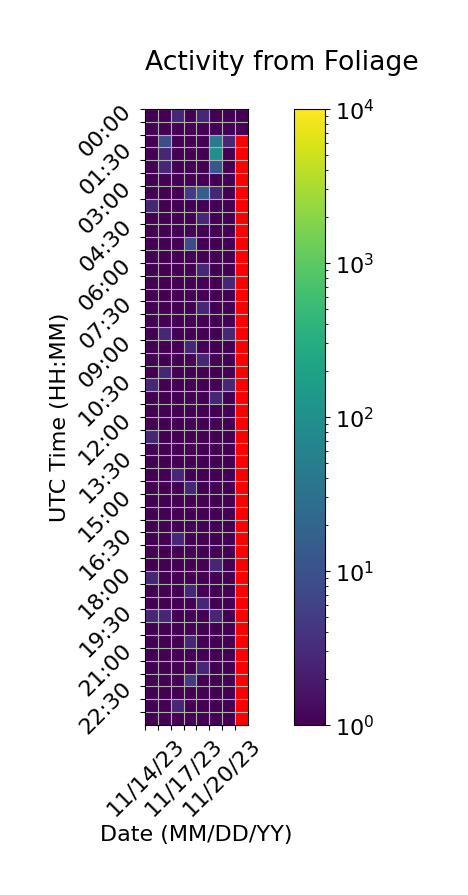

Source data for this figure (header and first rows):
Time (UTC), 11/14/23, 11/15/23, 11/16/23, 11/17/23, 11/18/23, 11/19/23, 11/20/23, 11/21/23
00:00, 0.3333, 1.0, 2.667, 1.0, 2.667, 1.0, 1.0, 1.0
00:30, 1.0, 1.0, 1.0, 1.0, 1.0, 1.0, 1.0, 0.3333
01:00, 1.0, 8.667, 1.0, 1.0, 1.0, 46.33, 2.667, 
01:30, 1.0, 2.667, 1.0, 1.0, 1.0, 102.3, 1.0, 
02:00, 1.0, 2.667, 1.0, 1.0, 1.0, 12.67, 1.0, 
02:30, 1.0, 1.0, 1.0, 1.0, 1.0, 1.0, 1.0, 
03:00, 1.0, 1.0, 1.0, 4.667, 16.33, 2.667, 1.0, 
03:30, 2.667, 1.0, 1.0, 1.0, 1.0, 1.0, 1.0, 
04:00, 1.0, 1.0, 1.0, 1.0, 2.667, 1.0, 1.0, 
04:30, 1.0, 1.0, 1.0, 1.0, 1.0, 1.0, 1.0, 
05:00, 1.0, 1.0, 1.0, 8.333, 1.0, 1.0, 1.0, 
05:30, 1.0, 1.0, 1.0, 1.0, 1.0, 1.0, 1.0, 
06:00, 1.0, 1.0, 1.0, 1.0, 2.667, 1.0, 1.0, 
06:30, 1.0, 1.0, 1.0, 1.0, 1.0, 1.0, 2.667, 
07:00, 1.0, 1.0, 1.0, 1.0, 1.0, 1.0, 1.0, 
07:30, 1.0, 1.0, 1.0, 1.0, 2.667, 1.0, 1.0, 
08:00, 1.0, 1.0, 1.0, 1.0, 1.0, 1.0, 1.0, 
08:30, 1.0, 2.667, 1.0, 1.0, 1.0, 1.0, 2.667, 
09:00, 1.0, 1.0, 1.0, 2.667, 1.0, 1.0, 1.0, 
09:30, 1.0, 1.0, 1.0, 1.0, 2.667, 1.0, 1.0, 
10:00, 1.0, 2.667, 1.0, 1.0, 1.0, 1.0, 1.0, 
10:30, 2.667, 1.0, 1.0, 1.0, 1.0, 1.0, 2.667, 
11:00, 1.0, 1.0, 1.0, 1.0, 1.0, 2.667, 1.0, 
11:30, 1.0, 1.0, 1.0, 1.0, 1.0, 1.0, 1.0, 
12:00, 1.0, 1.0, 1.0, 1.0, 1.0, 1.0, 1.0, 
12:30, 2.667, 1.0, 1.0, 1.0, 1.0, 1.0, 1.0, 
13:00, 1.0, 1.0, 1.0, 1.0, 1.0, 1.0, 1.0, 
13:30, 1.0, 1.0, 1.0, 1.0, 1.0, 1.0, 1.0, 
14:00, 1.0, 1.0, 2.667, 1.0, 1.0, 1.0, 1.0, 
14:30, 1.0, 1.0, 1.0, 2.667, 1.0, 1.0, 1.0, 
15:00, 1.0, 1.0, 1.0, 1.0, 1.0, 1.0, 1.0, 
15:30, 1.0, 1.0, 1.0, 1.0, 1.0, 1.0, 1.0, 
16:00, 1.0, 1.0, 1.0, 1.0, 1.0, 1.0, 1.0, 
16:30, 1.0, 1.0, 2.667, 1.0, 1.0, 1.0, 1.0, 
17:00, 1.0, 1.0, 1.0, 1.0, 1.0, 1.0, 1.0, 
17:30, 1.0, 1.0, 1.0, 1.0, 1.0, 2.667, 1.0, 
18:00, 2.667, 1.0, 1.0, 1.0, 1.0, 1.0, 1.0, 
18:30, 1.0, 1.0, 1.0, 2.667, 1.0, 1.0, 1.0, 
19:00, 1.0, 1.0, 1.0, 1.0, 2.667, 1.0, 1.0, 
19:30, 2.667, 2.667, 1.0, 1.0, 1.0, 2.667, 1.0, 
20:00, 1.0, 1.0, 1.0, 1.0, 1.0, 1.0, 1.0, 
20:30, 1.0, 1.0, 1.0, 2.667, 1.0, 1.0, 1.0, 
21:00, 1.0, 1.0, 1.0, 1.0, 1.0, 1.0, 1.0, 
21:30, 1.0, 1.0, 1.0, 1.0, 2.667, 1.0, 1.0, 
22:00, 1.0, 1.0, 1.0, 4.667, 1.0, 1.0, 1.0, 
22:30, 1.0, 1.0, 1.0, 1.0, 1.0, 1.0, 1.0, 
23:00, 1.0, 1.0, 2.667, 1.0, 1.0, 1.0, 1.0, 
23:30, 1.0, 1.0, 1.0, 1.0, 1.0, 1.0, 1.0, 
